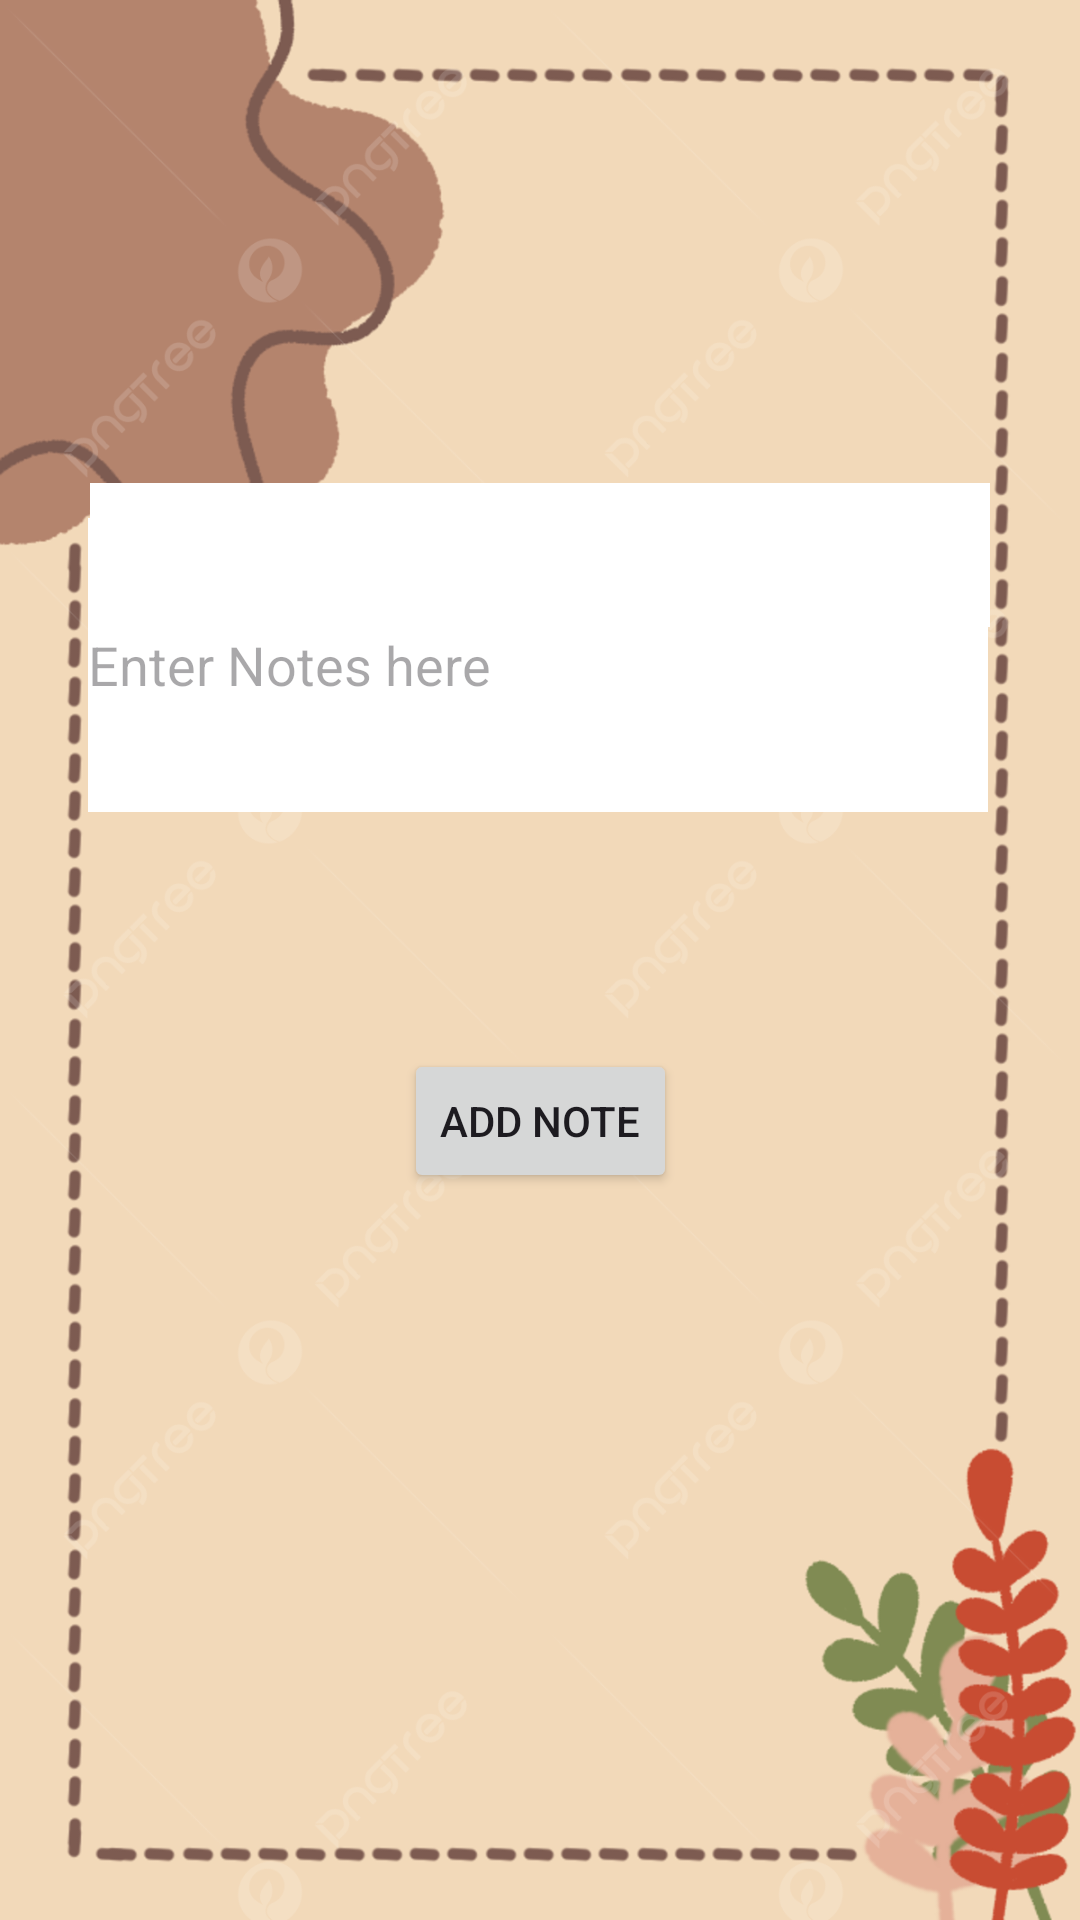

Android layout source for this screen:
<!-- AndroidManifest.xml: application theme Theme.IdeaRift -->
<!-- res/layout/activity_data_insert.xml -->
<?xml version="1.0" encoding="utf-8"?>
<androidx.constraintlayout.widget.ConstraintLayout xmlns:android="http://schemas.android.com/apk/res/android"
    xmlns:app="http://schemas.android.com/apk/res-auto"
    xmlns:tools="http://schemas.android.com/tools"
    android:layout_width="match_parent"
    android:layout_height="match_parent"
    android:background="@drawable/nt"
    tools:context=".DataInsertActivity">

    <EditText
        android:id="@+id/title"
        android:layout_width="300dp"
        android:layout_height="wrap_content"
        android:layout_marginTop="161dp"
        android:background="@color/white"
        android:hint="Title"
        android:textColor="@color/black"

        android:minHeight="48dp"
        app:layout_constraintEnd_toEndOf="parent"
        app:layout_constraintStart_toStartOf="parent"
        app:layout_constraintTop_toTopOf="parent"></EditText>

    <EditText
        android:id="@+id/disp"
        android:layout_width="300dp"
        android:layout_height="98dp"
        android:layout_marginTop="243dp"
        android:textColor="@color/black"
        android:layout_marginBottom="79dp"
        android:background="@color/white"
        android:hint="Enter Notes here"
        app:layout_constraintBottom_toTopOf="@+id/button"
        app:layout_constraintEnd_toEndOf="@+id/title"
        app:layout_constraintHorizontal_bias="0.982"
        app:layout_constraintStart_toStartOf="parent"
        app:layout_constraintTop_toTopOf="parent"></EditText>

    <Button
        android:id="@+id/button"
        android:layout_width="wrap_content"

        android:layout_height="wrap_content"
        android:layout_marginBottom="313dp"
        android:text="Add Note"
        app:layout_constraintBottom_toBottomOf="parent"
        app:layout_constraintEnd_toEndOf="parent"
        app:layout_constraintStart_toStartOf="parent"
        app:layout_constraintTop_toBottomOf="@+id/disp" />

</androidx.constraintlayout.widget.ConstraintLayout>
<!-- resources referenced by this layout -->
<resources>
  <!-- drawable nt: jpg bitmap (drawable, 256800 bytes) -->
  <style name="Theme.IdeaRift" parent="Base.Theme.IdeaRift" />
  <style name="Base.Theme.IdeaRift" parent="Theme.Material3.DayNight.NoActionBar">
          
          
      </style>
  <!-- not gathered from this repository: default colours our renderer supplied (Android Studio template values) -->
  <color name="black">#FF000000</color>
  <color name="white">#FFFFFFFF</color>
</resources>
